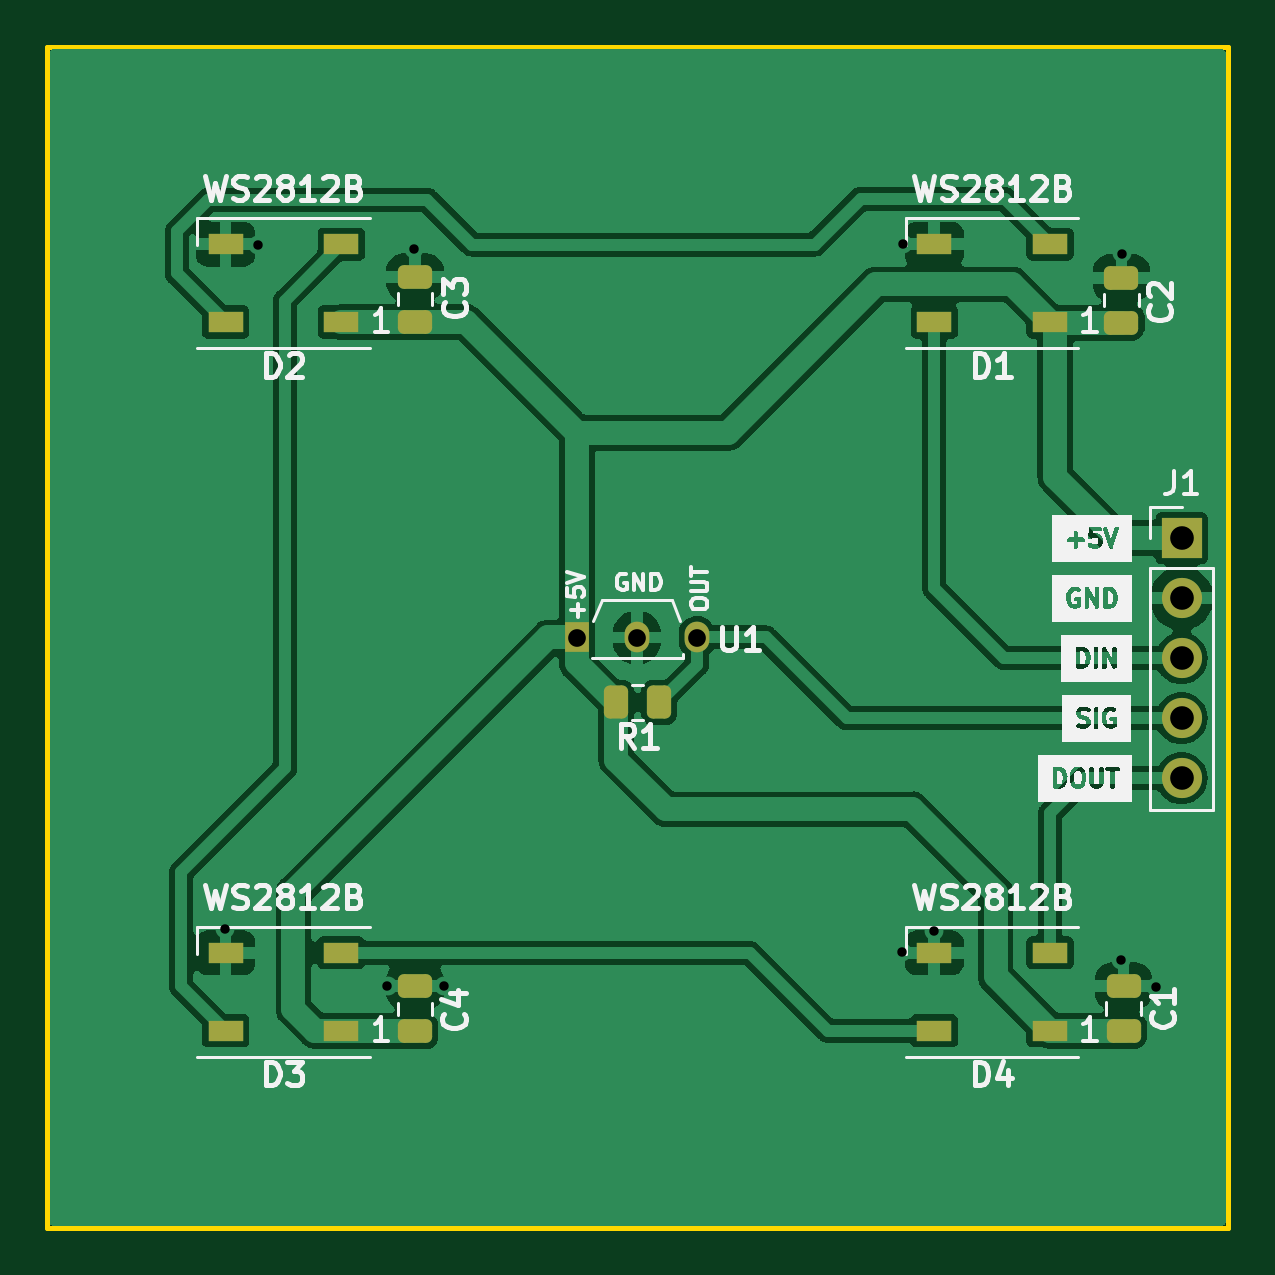
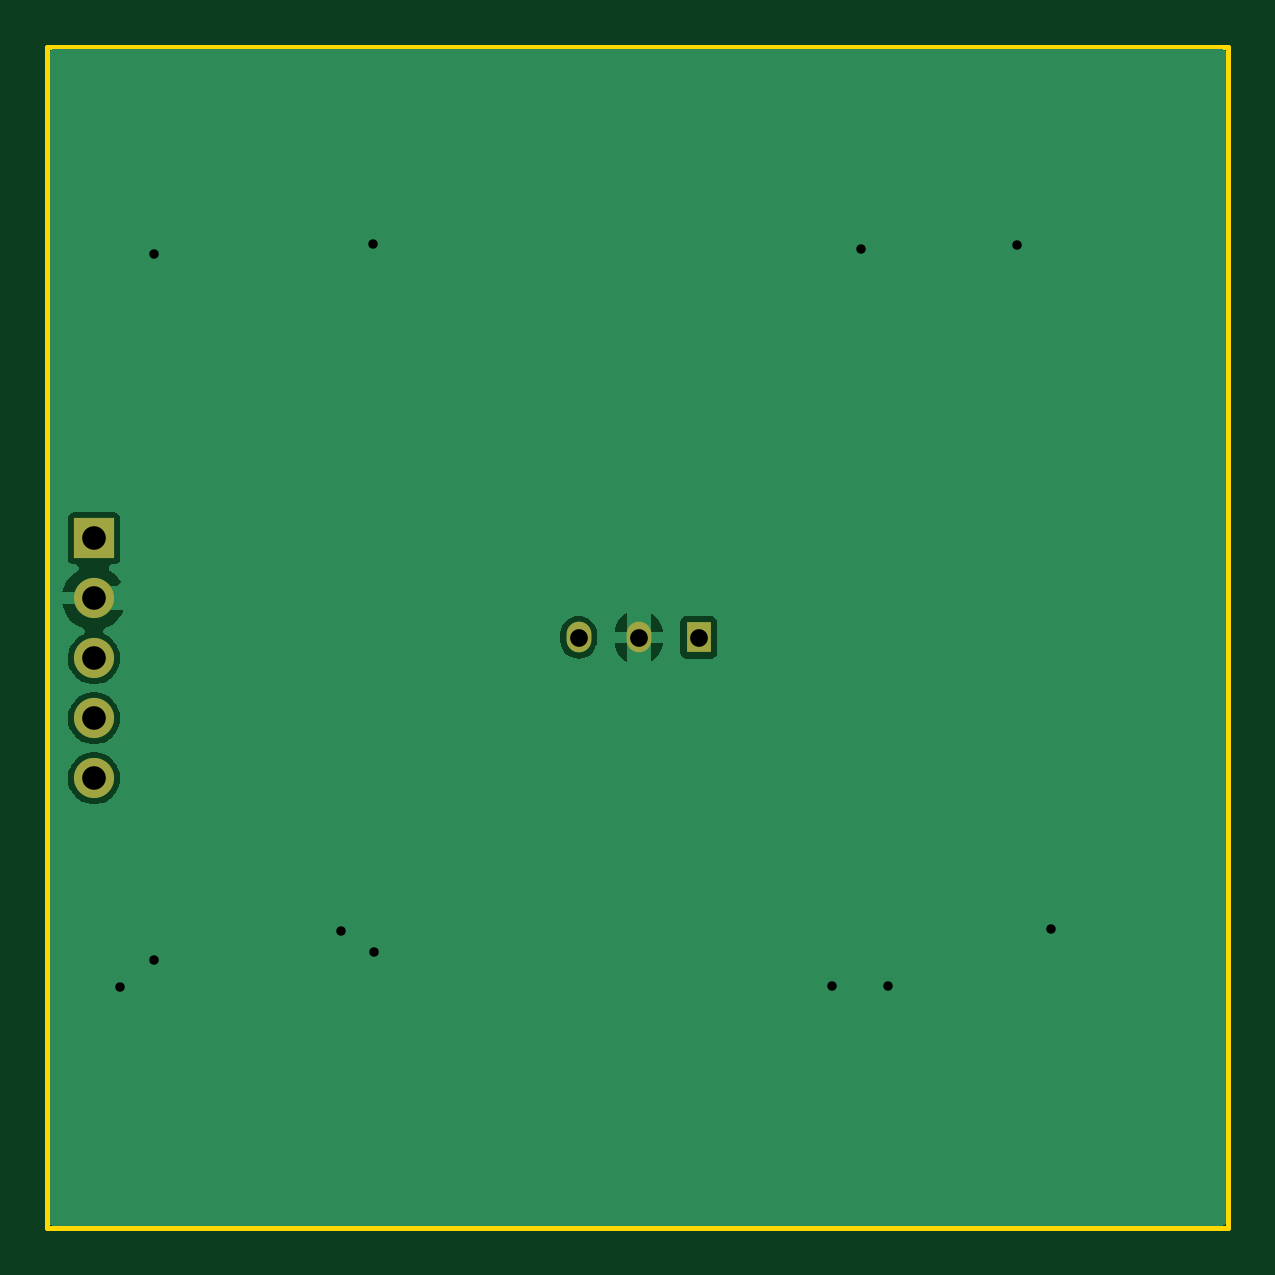
Circuit board: 10 layer files. Board 50.0 x 50.0 mm.
- bottom_copper: RGB LEDS Halleffect-B_Cu.gbl (12279 bytes)
- bottom_mask: RGB LEDS Halleffect-B_Mask.gbs (890 bytes)
- paste: RGB LEDS Halleffect-B_Paste.gbp (495 bytes)
- bottom_silk: RGB LEDS Halleffect-B_Silkscreen.gbo (496 bytes)
- outline: RGB LEDS Halleffect-Edge_Cuts.gm1 (658 bytes)
- top_copper: RGB LEDS Halleffect-F_Cu.gtl (71980 bytes)
- top_mask: RGB LEDS Halleffect-F_Mask.gts (2620 bytes)
- paste: RGB LEDS Halleffect-F_Paste.gtp (2220 bytes)
- top_silk: RGB LEDS Halleffect-F_Silkscreen.gto (67124 bytes)
- drill: RGB LEDS Halleffect-PTH.drl (334 bytes)

=== bottom_copper: RGB LEDS Halleffect-B_Cu.gbl (12279 bytes, source omitted) ===
=== bottom_mask: RGB LEDS Halleffect-B_Mask.gbs ===
G04 #@! TF.GenerationSoftware,KiCad,Pcbnew,7.0.2*
G04 #@! TF.CreationDate,2023-08-15T06:03:52+05:00*
G04 #@! TF.ProjectId,RGB LEDS Halleffect,52474220-4c45-4445-9320-48616c6c6566,1*
G04 #@! TF.SameCoordinates,Original*
G04 #@! TF.FileFunction,Soldermask,Bot*
G04 #@! TF.FilePolarity,Negative*
%FSLAX46Y46*%
G04 Gerber Fmt 4.6, Leading zero omitted, Abs format (unit mm)*
G04 Created by KiCad (PCBNEW 7.0.2) date 2023-08-15 06:03:52*
%MOMM*%
%LPD*%
G01*
G04 APERTURE LIST*
%ADD10R,1.700000X1.700000*%
%ADD11O,1.700000X1.700000*%
%ADD12R,1.050000X1.300000*%
%ADD13O,1.050000X1.300000*%
G04 APERTURE END LIST*
D10*
G04 #@! TO.C,J1*
X158025000Y-80800000D03*
D11*
X158025000Y-83340000D03*
X158025000Y-85880000D03*
X158025000Y-88420000D03*
X158025000Y-90960000D03*
G04 #@! TD*
D12*
G04 #@! TO.C,U1*
X132425000Y-85000000D03*
D13*
X134965000Y-85000000D03*
X137505000Y-85000000D03*
G04 #@! TD*
M02*

=== paste: RGB LEDS Halleffect-B_Paste.gbp ===
G04 #@! TF.GenerationSoftware,KiCad,Pcbnew,7.0.2*
G04 #@! TF.CreationDate,2023-08-15T06:03:52+05:00*
G04 #@! TF.ProjectId,RGB LEDS Halleffect,52474220-4c45-4445-9320-48616c6c6566,1*
G04 #@! TF.SameCoordinates,Original*
G04 #@! TF.FileFunction,Paste,Bot*
G04 #@! TF.FilePolarity,Positive*
%FSLAX46Y46*%
G04 Gerber Fmt 4.6, Leading zero omitted, Abs format (unit mm)*
G04 Created by KiCad (PCBNEW 7.0.2) date 2023-08-15 06:03:52*
%MOMM*%
%LPD*%
G01*
G04 APERTURE LIST*
G04 APERTURE END LIST*
M02*

=== bottom_silk: RGB LEDS Halleffect-B_Silkscreen.gbo ===
G04 #@! TF.GenerationSoftware,KiCad,Pcbnew,7.0.2*
G04 #@! TF.CreationDate,2023-08-15T06:03:52+05:00*
G04 #@! TF.ProjectId,RGB LEDS Halleffect,52474220-4c45-4445-9320-48616c6c6566,1*
G04 #@! TF.SameCoordinates,Original*
G04 #@! TF.FileFunction,Legend,Bot*
G04 #@! TF.FilePolarity,Positive*
%FSLAX46Y46*%
G04 Gerber Fmt 4.6, Leading zero omitted, Abs format (unit mm)*
G04 Created by KiCad (PCBNEW 7.0.2) date 2023-08-15 06:03:52*
%MOMM*%
%LPD*%
G01*
G04 APERTURE LIST*
G04 APERTURE END LIST*
M02*

=== outline: RGB LEDS Halleffect-Edge_Cuts.gm1 ===
G04 #@! TF.GenerationSoftware,KiCad,Pcbnew,7.0.2*
G04 #@! TF.CreationDate,2023-08-15T06:03:52+05:00*
G04 #@! TF.ProjectId,RGB LEDS Halleffect,52474220-4c45-4445-9320-48616c6c6566,1*
G04 #@! TF.SameCoordinates,Original*
G04 #@! TF.FileFunction,Profile,NP*
%FSLAX46Y46*%
G04 Gerber Fmt 4.6, Leading zero omitted, Abs format (unit mm)*
G04 Created by KiCad (PCBNEW 7.0.2) date 2023-08-15 06:03:52*
%MOMM*%
%LPD*%
G01*
G04 APERTURE LIST*
G04 #@! TA.AperFunction,Profile*
%ADD10C,0.200000*%
G04 #@! TD*
G04 APERTURE END LIST*
D10*
X110000000Y-60000000D02*
X160000000Y-60000000D01*
X160000000Y-110000000D01*
X110000000Y-110000000D01*
X110000000Y-60000000D01*
M02*

=== top_copper: RGB LEDS Halleffect-F_Cu.gtl (71980 bytes, source omitted) ===
=== top_mask: RGB LEDS Halleffect-F_Mask.gts (2620 bytes, source withheld) ===
=== paste: RGB LEDS Halleffect-F_Paste.gtp (2220 bytes, source withheld) ===
=== top_silk: RGB LEDS Halleffect-F_Silkscreen.gto (67124 bytes, source omitted) ===
=== drill: RGB LEDS Halleffect-PTH.drl ===
M48
INCH,TZ
T1C0.0157
T2C0.0295
T3C0.0394
%
G90
G05
T1
X46266Y-38325
X46825Y-26919
X48978Y-39274
X49427Y-26994
X49915Y-39278
X57549Y-38699
X57565Y-26907
X58093Y-38356
X61211Y-38844
X61215Y-27065
X61781Y-39289
T2
X52136Y-33465
X53136Y-33465
X54136Y-33465
T3
X62215Y-31811
X62215Y-32811
X62215Y-33811
X62215Y-34811
X62215Y-35811
T0
M30
